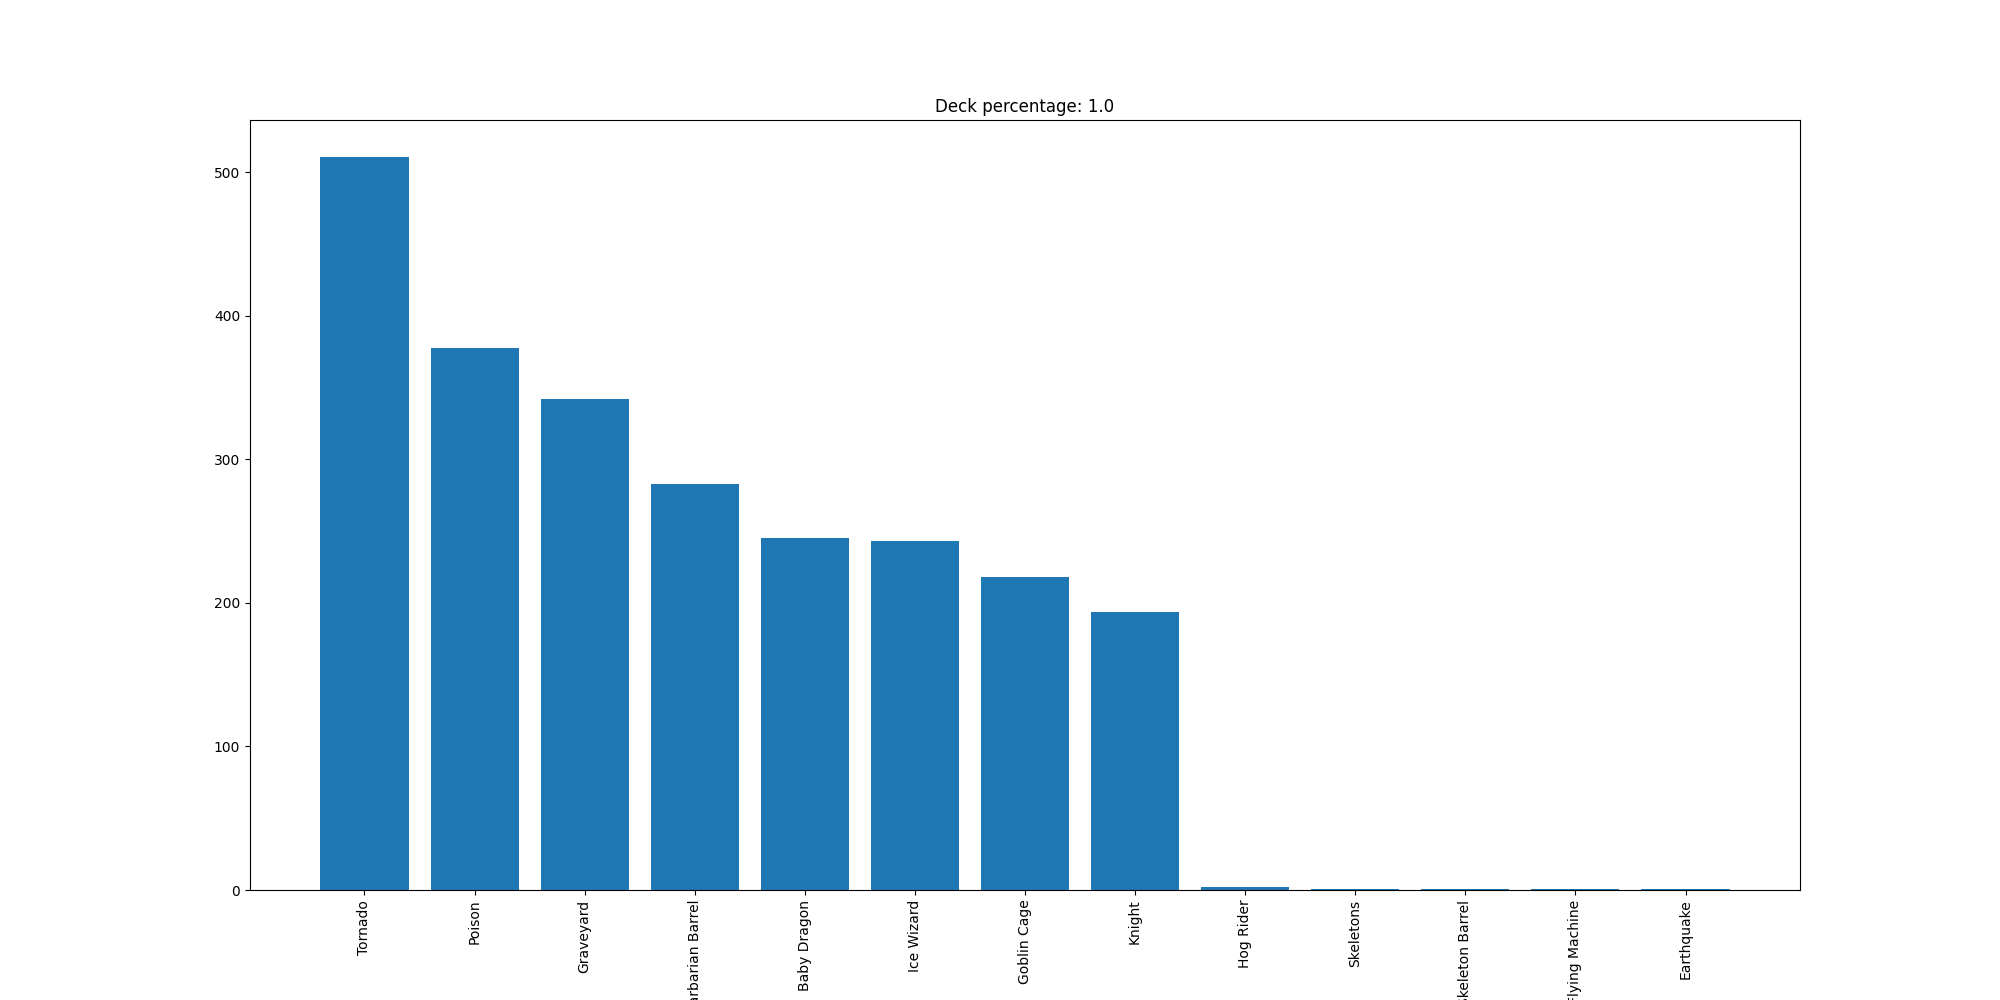

The data file committed next to this chart (first rows):
Tornado, 511
Poison, 378
Graveyard, 342
Barbarian Barrel, 283
Baby Dragon, 245
Ice Wizard, 243
Goblin Cage, 218
Knight, 194
Hog Rider, 2
Skeletons, 1
Skeleton Barrel, 1
Flying Machine, 1
Earthquake, 1
